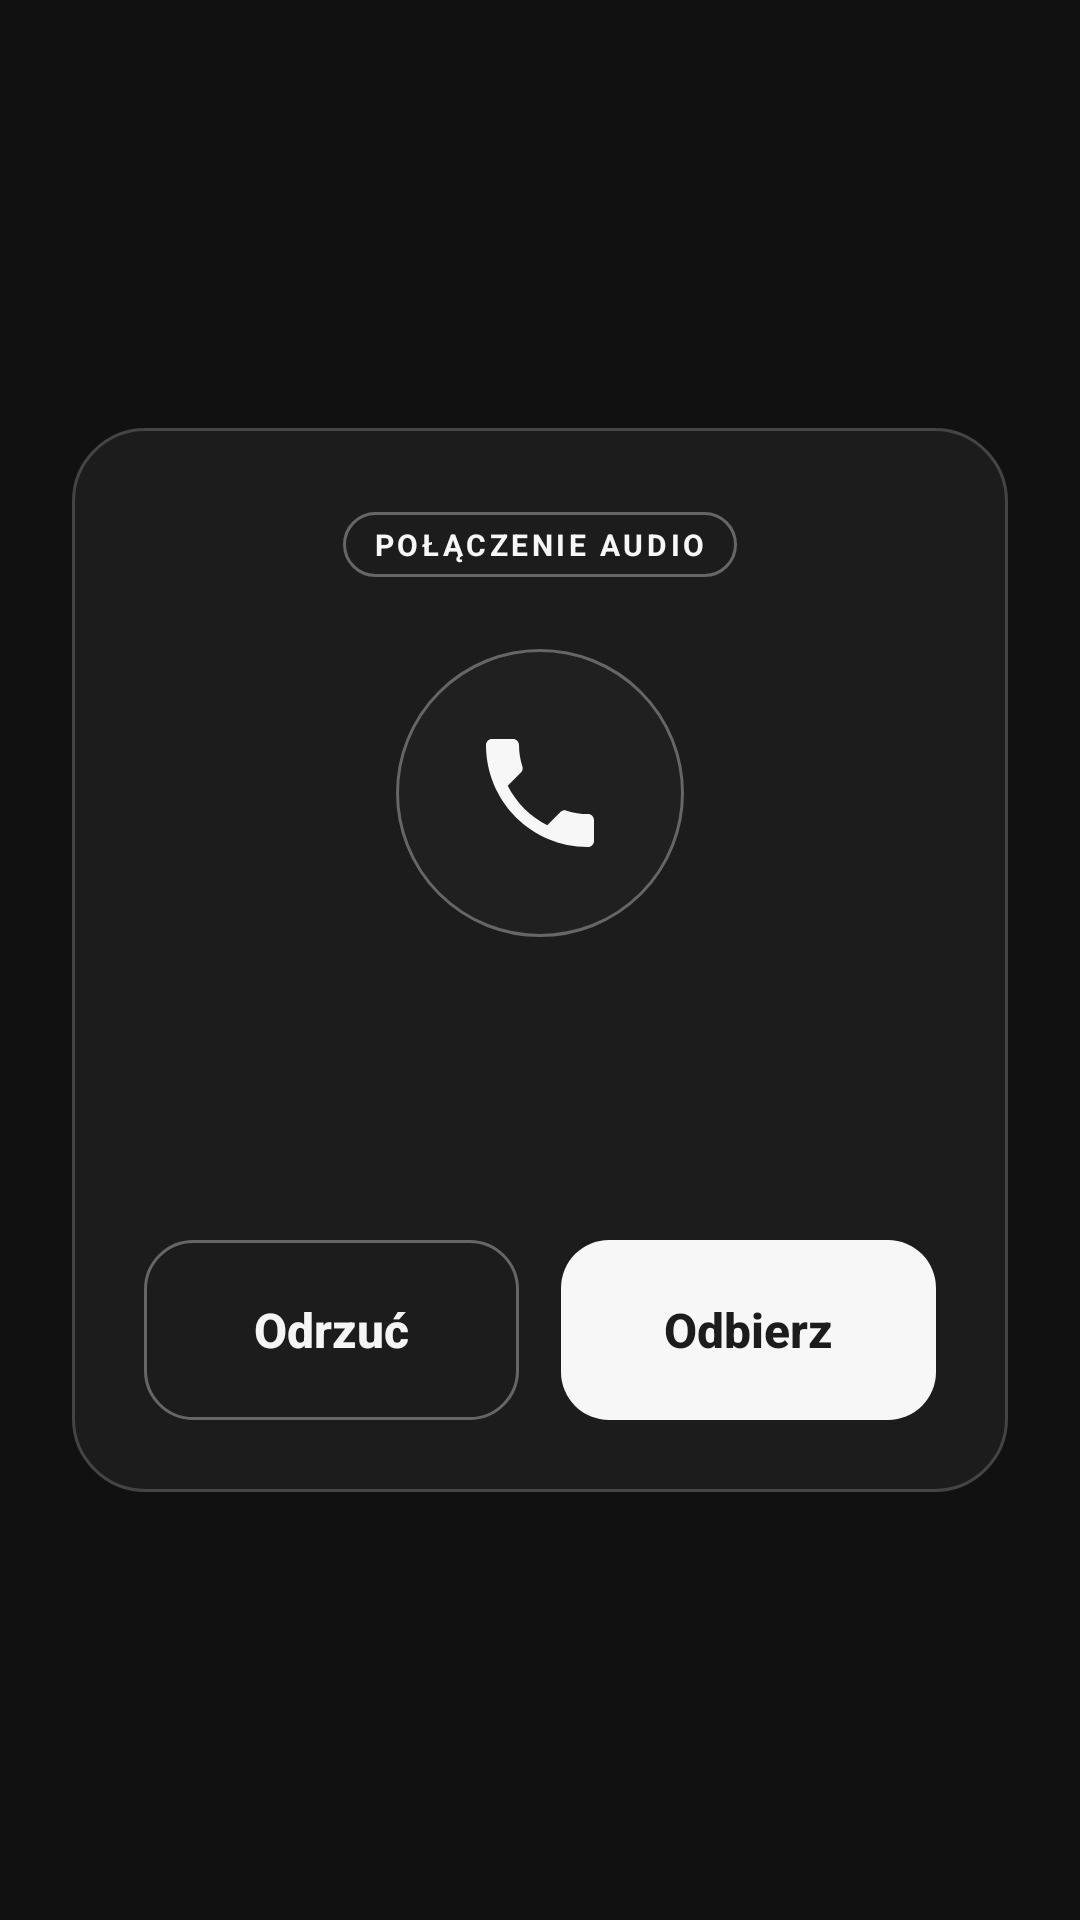

Android layout source for this screen:
<!-- AndroidManifest.xml: activity theme IncomingCallTheme -->
<!-- res/layout/activity_incoming_call.xml -->
<?xml version="1.0" encoding="utf-8"?>
<FrameLayout xmlns:android="http://schemas.android.com/apk/res/android"
    android:id="@+id/incoming_call_root"
    android:layout_width="match_parent"
    android:layout_height="match_parent"
    android:background="@color/incoming_call_scrim"
    android:clickable="true"
    android:focusable="true"
    android:fitsSystemWindows="true">

    <LinearLayout
        android:layout_width="match_parent"
        android:layout_height="wrap_content"
        android:layout_gravity="center"
        android:layout_marginLeft="24dp"
        android:layout_marginRight="24dp"
        android:background="@drawable/incoming_call_card"
        android:clickable="true"
        android:focusable="true"
        android:gravity="center_horizontal"
        android:orientation="vertical"
        android:paddingLeft="24dp"
        android:paddingTop="28dp"
        android:paddingRight="24dp"
        android:paddingBottom="24dp">

        <TextView
            android:id="@+id/incoming_call_kind"
            android:layout_width="wrap_content"
            android:layout_height="wrap_content"
            android:background="@drawable/incoming_call_badge"
            android:letterSpacing="0.12"
            android:paddingLeft="10dp"
            android:paddingTop="4dp"
            android:paddingRight="10dp"
            android:paddingBottom="4dp"
            android:text="POŁĄCZENIE AUDIO"
            android:textAllCaps="true"
            android:textColor="@color/incoming_call_accent"
            android:textSize="10sp"
            android:textStyle="bold" />

        <FrameLayout
            android:layout_width="96dp"
            android:layout_height="96dp"
            android:layout_marginTop="24dp"
            android:background="@drawable/incoming_call_avatar">

            <ImageView
                android:id="@+id/incoming_call_avatar_icon"
                android:layout_width="48dp"
                android:layout_height="48dp"
                android:layout_gravity="center"
                android:contentDescription="@null"
                android:src="@drawable/ic_stat_call"
                android:tint="@color/incoming_call_accent" />
        </FrameLayout>

        <TextView
            android:id="@+id/incoming_call_name"
            android:layout_width="match_parent"
            android:layout_height="wrap_content"
            android:layout_marginTop="20dp"
            android:gravity="center"
            android:textColor="@color/incoming_call_text"
            android:textSize="22sp"
            android:textStyle="bold" />

        <TextView
            android:id="@+id/incoming_call_subtitle"
            android:layout_width="match_parent"
            android:layout_height="wrap_content"
            android:layout_marginTop="6dp"
            android:gravity="center"
            android:textColor="@color/incoming_call_text_secondary"
            android:textSize="13sp" />

        <LinearLayout
            android:layout_width="match_parent"
            android:layout_height="wrap_content"
            android:layout_marginTop="28dp"
            android:orientation="horizontal">

            <Button
                android:id="@+id/incoming_call_decline"
                android:layout_width="0dp"
                android:layout_height="60dp"
                android:layout_marginEnd="14dp"
                android:layout_weight="1"
                android:background="@drawable/incoming_call_decline"
                android:stateListAnimator="@null"
                android:text="Odrzuć"
                android:textAllCaps="false"
                android:textColor="@color/incoming_call_text"
                android:textSize="16sp"
                android:textStyle="bold" />

            <Button
                android:id="@+id/incoming_call_accept"
                android:layout_width="0dp"
                android:layout_height="60dp"
                android:layout_weight="1"
                android:background="@drawable/incoming_call_accept"
                android:stateListAnimator="@null"
                android:text="Odbierz"
                android:textAllCaps="false"
                android:textColor="@color/incoming_call_on_accent"
                android:textSize="16sp"
                android:textStyle="bold" />
        </LinearLayout>
    </LinearLayout>
</FrameLayout>
<!-- resources referenced by this layout -->
<resources>
  <color name="incoming_call_accent">#FFF7F7F7</color>
  <color name="incoming_call_on_accent">#FF1C1C1C</color>
  <color name="incoming_call_scrim">#FF111111</color>
  <color name="incoming_call_text">#FFF5F5F5</color>
  <color name="incoming_call_text_secondary">#FFA3A3A3</color>
  <!-- drawable ic_stat_call (drawable) -->
  <vector xmlns:android="http://schemas.android.com/apk/res/android"
      android:width="24dp"
      android:height="24dp"
      android:viewportWidth="24"
      android:viewportHeight="24">
      <path
          android:fillColor="#FFFFFFFF"
          android:pathData="M6.62,10.79c1.44,2.83 3.76,5.14 6.59,6.59l2.2,-2.2c0.27,-0.27 0.67,-0.36 1.02,-0.24 1.12,0.37 2.33,0.57 3.57,0.57 0.55,0 1,0.45 1,1V20c0,0.55 -0.45,1 -1,1C10.61,21 3,13.39 3,4c0,-0.55 0.45,-1 1,-1h3.5c0.55,0 1,0.45 1,1 0,1.25 0.2,2.45 0.57,3.57 0.11,0.35 0.03,0.74 -0.25,1.02l-2.2,2.2z"/>
  </vector>
  <!-- drawable incoming_call_accept (drawable) -->
  <?xml version="1.0" encoding="utf-8"?>
  <shape xmlns:android="http://schemas.android.com/apk/res/android"
      android:shape="rectangle">
      <solid android:color="@color/incoming_call_accent" />
      <corners android:radius="16dp" />
  </shape>
  <!-- drawable incoming_call_avatar (drawable) -->
  <?xml version="1.0" encoding="utf-8"?>
  <shape xmlns:android="http://schemas.android.com/apk/res/android"
      android:shape="oval">
      <solid android:color="@color/incoming_call_avatar" />
      <stroke
          android:width="1dp"
          android:color="@color/incoming_call_outline_strong" />
  </shape>
  <!-- drawable incoming_call_badge (drawable) -->
  <?xml version="1.0" encoding="utf-8"?>
  <shape xmlns:android="http://schemas.android.com/apk/res/android"
      android:shape="rectangle">
      <solid android:color="@android:color/transparent" />
      <stroke
          android:width="1dp"
          android:color="@color/incoming_call_outline_strong" />
      <corners android:radius="999dp" />
  </shape>
  <!-- drawable incoming_call_card (drawable) -->
  <?xml version="1.0" encoding="utf-8"?>
  <shape xmlns:android="http://schemas.android.com/apk/res/android"
      android:shape="rectangle">
      <solid android:color="@color/incoming_call_card" />
      <stroke
          android:width="1dp"
          android:color="@color/incoming_call_outline" />
      <corners android:radius="24dp" />
  </shape>
  <!-- drawable incoming_call_decline (drawable) -->
  <?xml version="1.0" encoding="utf-8"?>
  <shape xmlns:android="http://schemas.android.com/apk/res/android"
      android:shape="rectangle">
      <solid android:color="@android:color/transparent" />
      <stroke
          android:width="1dp"
          android:color="@color/incoming_call_outline_strong" />
      <corners android:radius="16dp" />
  </shape>
  <style name="IncomingCallTheme" parent="@android:style/Theme.DeviceDefault.Dialog.NoActionBar">
          <item name="android:windowIsFloating">true</item>
          <item name="android:windowIsTranslucent">false</item>
          <item name="android:windowBackground">@android:color/transparent</item>
          <item name="android:colorBackground">@android:color/transparent</item>
          <item name="android:windowNoTitle">true</item>
          <item name="android:backgroundDimEnabled">false</item>
          <item name="android:windowAnimationStyle">@null</item>
          <item name="android:windowCloseOnTouchOutside">false</item>
          <item name="android:statusBarColor">@android:color/transparent</item>
          <item name="android:navigationBarColor">@android:color/transparent</item>
          <item name="android:windowDisablePreview">true</item>
      </style>
  <color name="incoming_call_avatar">#29333333</color>
  <color name="incoming_call_outline_strong">#FF666666</color>
  <color name="incoming_call_card">#FF1C1C1C</color>
  <color name="incoming_call_outline">#FF444444</color>
</resources>
